Run: headless pygame with SDL's dummy video driver; simulated clock (each Clock.tick advances the game by its frame time, no real sleeping); random seed 0; keys injected as events and as key.get_pressed() state; no mouse input.
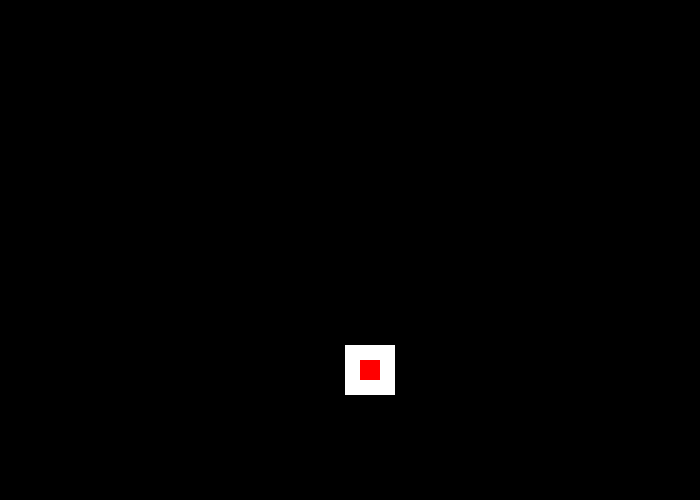
Frame 1 of 4 · flips 1–60 · no input
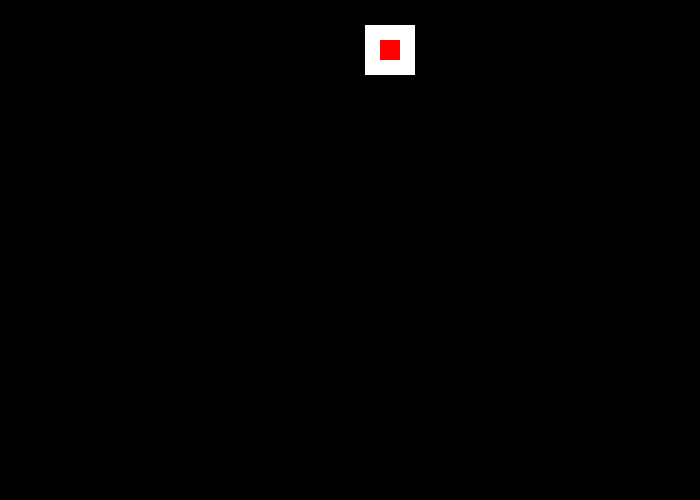
Frame 2 of 4 · flips 61–180 · tapped SPACE, RETURN · held RIGHT (→), D
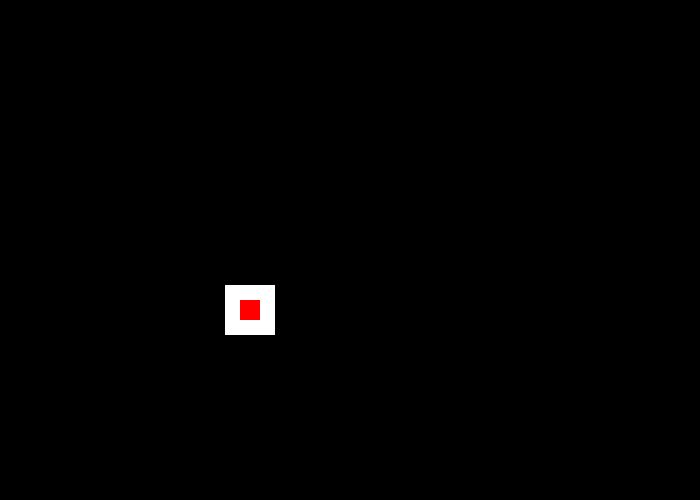
Frame 3 of 4 · flips 181–300 · held DOWN (↓), S
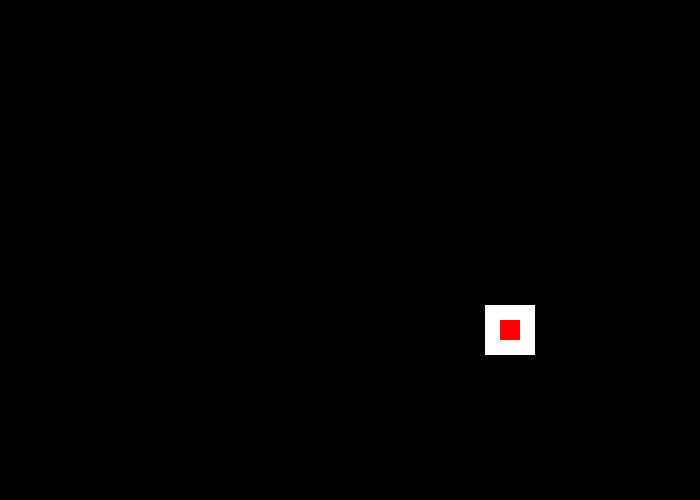
Frame 4 of 4 · flips 301–420 · held LEFT (←), A, UP (↑), W

The pygame program that drew these frames:

#Import packages
import pygame
import math

#Define constants
BLACK = (0, 0, 0)
WHITE = (255, 255, 255)
GREEN = (0, 255, 0)
RED = (255, 0, 0)
BLUE = (0, 0, 255)
#pi is math.pi

#Window init
pygame.init()
size = (700, 500)
screen = pygame.display.set_mode(size)
pygame.display.set_caption("Hello Game")

done = False
clock = pygame.time.Clock()
rect_x = rect_y = 50
rect_change_x = rect_change_y = 5
#Game loop
while not done:
    #Main Event loop
    for event in pygame.event.get():
        if event.type == pygame.QUIT:
            done = True
    #Game logic
    #Drawing
    screen.fill(BLACK) #Clear screen
    pygame.draw.rect(screen, WHITE, [rect_x, rect_y, 50, 50])
    pygame.draw.rect(screen, RED, [rect_x + 15, rect_y + 15, 20, 20])
    rect_x += rect_change_x
    rect_y += rect_change_y
    if rect_y > 450 or rect_y < 0:
        rect_change_y *= -1
    if rect_x > 650 or rect_x < 0:
        rect_change_x *= -1
    pygame.display.flip() #Update screen
    clock.tick(60) #60 fps

pygame.quit()

print("Done")
